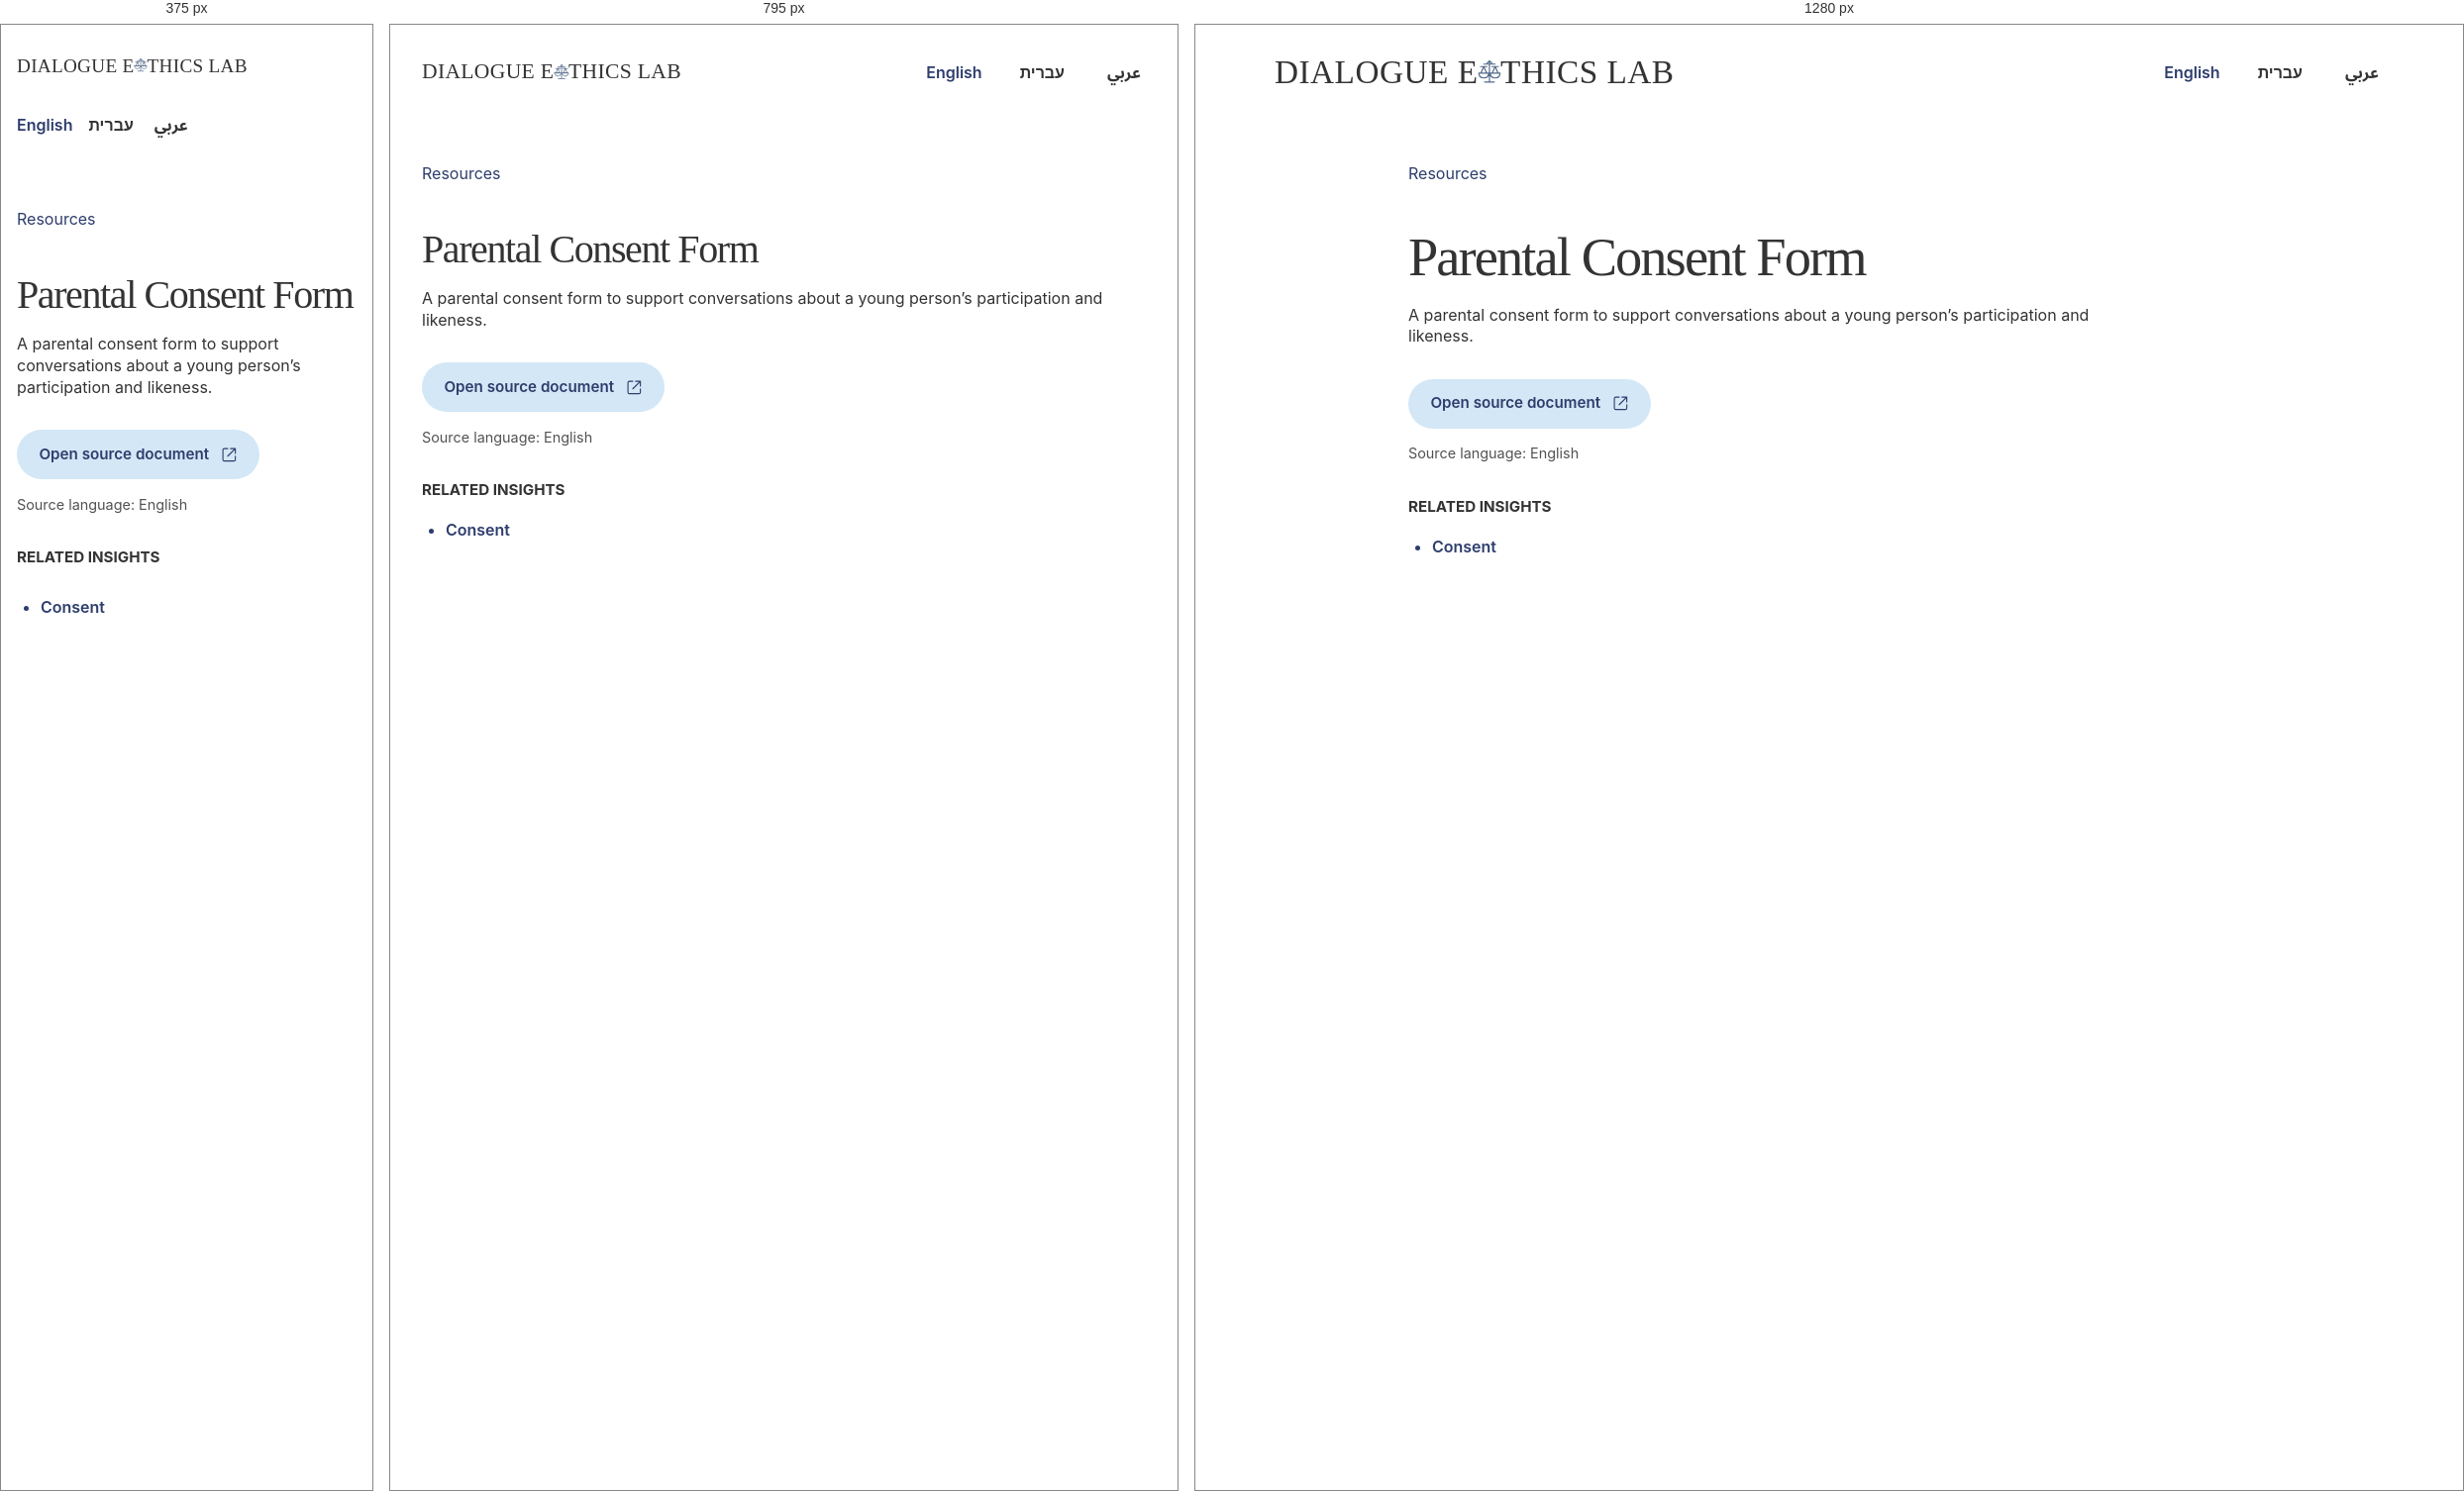
Rendered at 375 px, 795 px and 1280 px, left to right.

<!-- file: index.html -->
<!DOCTYPE html><html lang="en" dir="ltr"><head><meta charset="utf-8"><meta name="viewport" content="width=device-width, initial-scale=1"><title>Parental Consent Form | Dialogue Ethics Lab</title><meta name="description" content="A parental consent form to support conversations about a young person’s participation and likeness."><link rel="canonical" href="https://dialogue-ethics-lab.github.io/frameworks/parental-consent-form/"><link rel="icon" type="image/x-icon" href="/favicon.ico"><meta property="og:type" content="article"><meta property="og:title" content="Parental Consent Form"><meta property="og:description" content="A parental consent form to support conversations about a young person’s participation and likeness."><meta property="og:url" content="https://dialogue-ethics-lab.github.io/frameworks/parental-consent-form/"><meta name="twitter:card" content="summary"><link rel="alternate" hreflang="en" href="https://dialogue-ethics-lab.github.io/frameworks/parental-consent-form/"><link rel="alternate" hreflang="he" href="https://dialogue-ethics-lab.github.io/he/frameworks/parental-consent-form/"><link rel="alternate" hreflang="ar" href="https://dialogue-ethics-lab.github.io/ar/frameworks/parental-consent-form/"><link rel="stylesheet" href="/_astro/Layout.DBt2UnmL.css"></head><body><a class="skip-link" href="#main">Skip to content</a><header class="site-header shell"><a class="wordmark" href="/" lang="en" dir="ltr" aria-label="Dialogue Ethics Lab"><span class="wide-wordmark">Dialogue E<svg class="inline-scales" viewBox="0 0 34 34" aria-hidden="true"><path d="M17 3v25M10 7h14M17 3l-3 3M17 3l3 3M6 10h8M20 10h8M10 10 6.5 18h7L10 10Zm14 0-3.5 8h7L24 10ZM4 18h12c0 4-2.7 6-6 6s-6-2-6-6Zm14 0h12c0 4-2.7 6-6 6s-6-2-6-6ZM11 29h12"></path></svg>thics Lab</span></a><nav class="languages" aria-label="Languages"><a href="/frameworks/parental-consent-form/" lang="en" hreflang="en" aria-current="page">English</a><a href="/he/frameworks/parental-consent-form/" lang="he" hreflang="he">עברית</a><a href="/ar/frameworks/parental-consent-form/" lang="ar" hreflang="ar">عربي</a></nav></header><main id="main"><article class="detail shell"><a class="back-link" href="/resources/">Resources</a><h1>Parental Consent Form</h1><p class="introduction">A parental consent form to support conversations about a young person’s participation and likeness.</p><div class="prose"></div><div class="detail-action"><a class="button" href="https://docs.google.com/document/d/1PlMziuhXnd6ZeTTnmkuHq6ZW5fnyuVhX9rUd8fQ2LEM/edit?tab=t.0" rel="external">Open source document<svg class="icon" viewBox="0 0 24 24" fill="none" stroke="currentColor" stroke-width="1.6" stroke-linecap="round" stroke-linejoin="round" aria-hidden="true"><path d="M14 3h7v7m0-7L10 14M10 3H5a2 2 0 0 0-2 2v14a2 2 0 0 0 2 2h14a2 2 0 0 0 2-2v-5"></path></svg></a><p class="source-language">Source language: <span lang="en">English</span></p></div><section class="in-this"><h2>Related Insights</h2><ul><li><a href="/insights/consent/">Consent</a></li></ul></section></article></main></body></html>

/* @media block from Layout.DBt2UnmL.css */
@media (width<=950px){.discovery-header,.discovery.shell{width:min(calc(100% - 4rem), var(--max))}.site-header{flex-wrap:wrap;gap:1.5rem;padding-block:1.2rem}.main-nav{flex-basis:100%;order:3;gap:1rem}.discovery-languages-mobile{flex-basis:auto;margin-inline-start:auto;display:flex}.discovery-languages-desktop{display:none}.discovery-header .wordmark{max-width:none}.discovery-grid{grid-template-columns:minmax(0,1fr) 190px}.cards{grid-template-columns:1fr}.summary-grid{grid-template-columns:minmax(0,1.6fr) minmax(0,1fr);gap:2rem}.insight{width:min(calc(100% - 4rem), var(--max))}.tools-grid{grid-template-columns:repeat(2,minmax(0,1fr))}}

/* @media block from Layout.DBt2UnmL.css */
@media (width<=640px){.shell,.discovery-header,.discovery.shell{width:calc(100% - 2rem)}.site-header{gap:1rem;min-height:100px}.wordmark{font-size:1.2rem}.languages{flex-basis:100%;gap:1rem;margin:0}.discovery-header .languages{flex-basis:auto;margin-inline-start:auto}.discovery-header .wordmark{max-width:none}.main-nav{font-size:.9rem}.hero-copy{width:calc(100% - 2rem);margin-block:1.5rem 2rem;font-size:.875rem}.hero{min-height:340px}.hero .button{min-height:44px;margin-top:1.5rem}.hero-credit a,.count-pill,.in-this a{align-items:center;min-height:44px;display:inline-flex}.discovery{padding-top:1.5rem}.search-row{flex-direction:column;margin-bottom:1.25rem}.discovery-grid,.summary-grid,.tools-grid{grid-template-columns:1fr}.topic-filter{flex-wrap:wrap;align-content:flex-start;gap:.5rem;min-height:0;padding:.5rem .75rem;display:flex}.desktop-topic-filter{display:none}.mobile-topic-filter{display:flex}.topic-filter a{border:1px solid #e1e5e8;border-radius:999px;gap:.4rem;min-height:44px;padding:.5rem .75rem}.topic-filter a:last-child{border:1px solid #e1e5e8}.tabs{gap:.25rem 1rem}.tabs a{min-height:44px;font-size:.9rem}.discovery .tabs a,.discovery .tabs a[aria-current]{height:44px;min-height:44px}.discovery .tabs a:before{display:none}.insight h1{font-size:2.8rem}.context{padding:1.5rem}.research-observations{margin-top:2.5rem}.recommendation-body{margin-inline-start:.5rem;padding-inline-start:1rem}.count-pill{font-size:.8rem}.tools-grid{margin-top:1.5rem}.insight{width:calc(100% - 2rem)}}